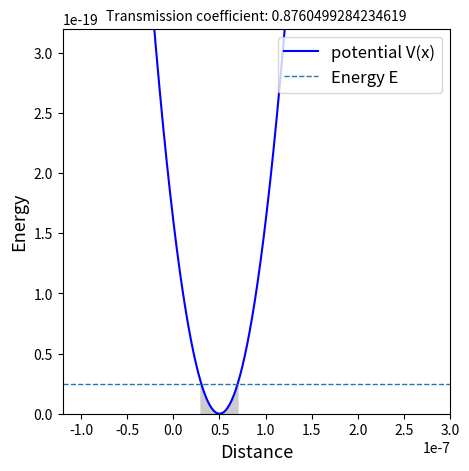

Write Python code to recreate this figure.
#python program to find transmission coefficiant in quantum tunnelling
import numpy as np
from scipy.integrate import quad
import math
import matplotlib.pyplot as plt
from matplotlib.patches import Polygon  



#parameters and costants
eq = 1.6E-19
E = 2.5E-20  #joule
L = 1E-7
h = 1.0545E-34   #h/2pi
m = 9.1E-31
#potential width
a= L/2-0.2E-7
b= L/2+0.2E-7


#solving the equation to find transmission coefficient
def f(x):
    v = (((x - (L / 2)) ** 2) * (2 / L) ** 2) * eq
    if E < v:
        return math.sqrt(2 * m * (v - E))
    else :
        return 0

y = quad(f,a,b)
T = math.exp((-2 / h) * y[0])
print(f"Transmission coefficient is: {T}")

#potential graph
fig, ax = plt.subplots(figsize=(5,5))
g = np.linspace(-L, 2*L, 1000)
v = (((g - (L / 2)) ** 2) * (2 / L) ** 2) * eq
ax.set_xlim(-1.2 * L, 3 * L)
ax.set_ylim(0,3.2E-19)
ax.plot(g, v, 'b', label="potential V(x)")
plt.title(label= f"Transmission coefficient: {T}",fontsize=10, color="black")
ax.set_xlabel("Distance",fontsize=13)
ax.set_ylabel("Energy",fontsize=13)


#potential integration grph
gg = np.linspace(a, b, 1000)
vv = (((gg - (L / 2)) ** 2) * (2 / L) ** 2) * eq
verts = [(a, 0), *zip(gg, vv), (b, 0)]
poly = Polygon(verts, facecolor='0.8', edgecolor='0.8')
ax.add_patch(poly)


#energy line plot graph
j = np.linspace(-1.2 * L, 3 * L, 1000)
k= np.array([E] * 1000)
ax.plot(j,k,'--', lw=1,label="Energy E")
ax.legend(loc='upper right', fontsize=12)


plt.show()

